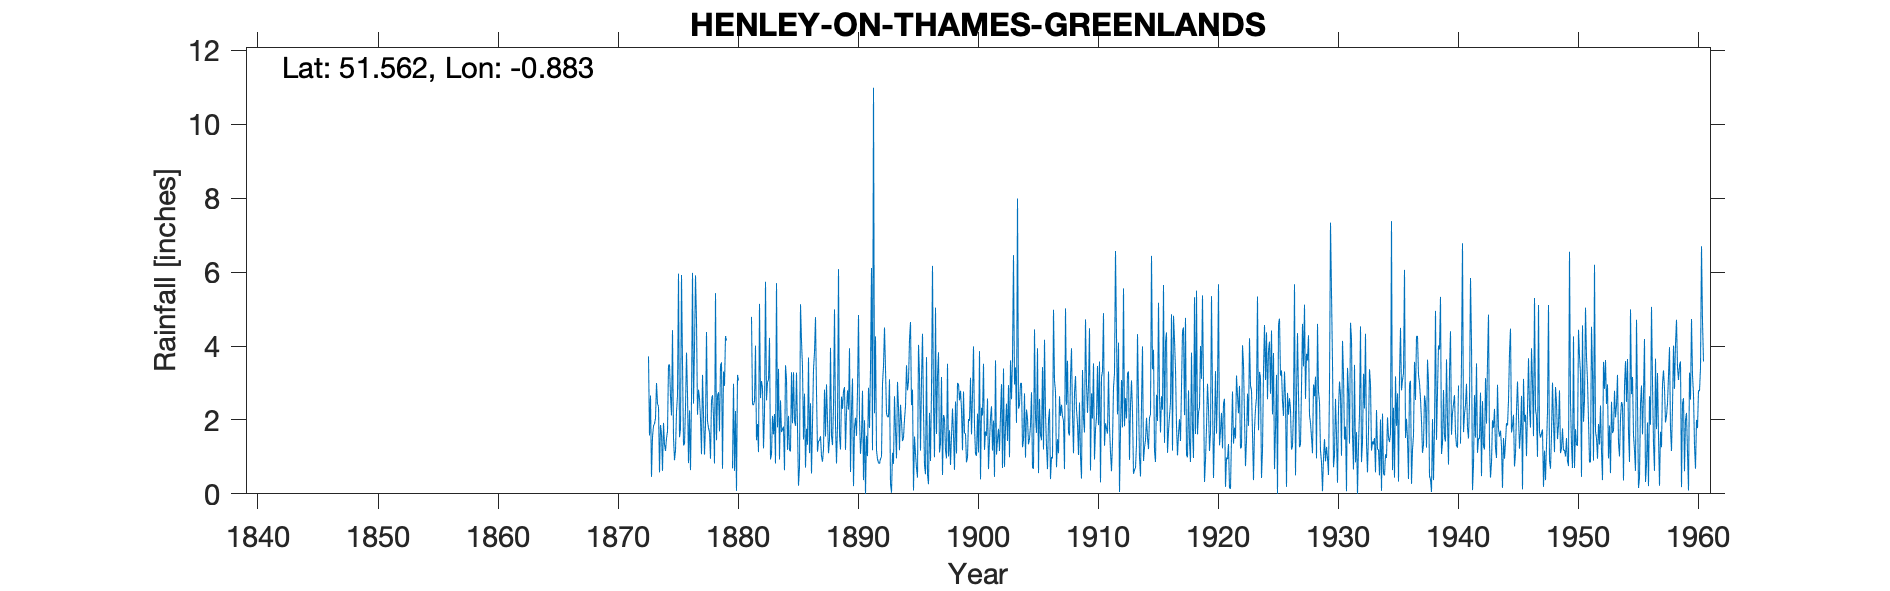

Source data for this figure (header and first rows):
HENLEY ON THAMES GREENLANDS, , , , , , , , , , , , , , , , , , , , , , , 
Grid ref, SU775854, Long, -0.8834, Lat, 51.56, Elevation, 116, ft, , , , , , , , , , , , , , , 
Station no, 997, , , , , , , , , , , , , , , , , , , , , , 
, 1870, 1871, 1872, 1873, 1874, 1875, 1876, 1877, 1878, 1879, 1880, 1881, 1882, 1883, 1884, 1885, 1886, 1887, 1888, 1889, 1890, 1891, 1892
January, , , , 3.72, 1.86, 4.43, 1.35, 4.71, 1.78, 3.48, 0.69, -999, 1.45, 3.08, 2.53, 1.91, 2.71, 2.75, 1.1, 1.2, 3.12, 1.99, 1.18
February, , , , 1.58, 1.63, 1.52, 2.33, 2.14, 1.67, 3.56, 2.98, -999, 1.89, 4.22, 1.67, 3.29, 0.71, 1.14, 1.47, 2.63, 0.21, 0, 0.94
March, , , , 2.66, 0.62, 0.91, 3.82, 2.82, 0.95, 0.68, 0.62, -999, 1.13, 0.93, 1.75, 1.98, 1.76, 1.43, 3.95, 2.3, 1.8, 1.57, 0.84
April, , , , 0.46, 1.92, 1.17, 2.69, 2.58, 2.54, 3.31, 2.24, -999, 5.14, 1.07, 1.82, 1.84, 1.33, 1.44, 1.57, 2.78, 2.06, 1.02, 0.82
May, , , , 1.54, 1.34, 2.22, 0.83, 2.04, 2.67, 2.92, 0.08, -999, 2.59, 2.11, 0.64, 3.28, 3.69, 1.56, 1.32, 2.89, 1.57, 2.87, 0.95
June, , , , 1.84, 1.16, 2.66, 2.26, 1.07, 2.1, 4.27, 3.22, -999, 3.05, 1.61, 3.48, 1.79, 1.1, 1.02, 2.36, 1.19, 2.8, 1.78, 1
July, , , , 1.9, 1.5, 5.96, 0.64, 3.22, 0.82, 4.15, 3.07, -999, 2.86, 2.16, 3.11, 0.22, 2.45, 0.87, 4.99, 2.2, 4.84, 3.39, 2.98
August, , , , 2.04, 1.69, 1.53, 2.57, 2.14, 5.43, , , 4.79, 1.23, 0.82, 1.19, 0.72, 0.55, 1.2, 1.85, 2.8, 2.02, 6.11, 3.46
September, , , , 3, 3.48, 1.76, 5.98, 1.06, 1.45, , , 2.42, 2.17, 5.7, 2.11, 5.13, 1.9, 2.82, 0.82, 2.28, 1.08, 1.18, 4.5
October, , , , 2.44, 3.5, 5.92, 2.44, 1.87, 2.66, , , 2.4, 5.74, 1.8, 1.18, 4.13, 3.37, 1.55, 1.85, 3.94, 1.57, 10.99, 3.37
November, , , , 2.36, 2.63, 3.54, 3.95, 4.38, 2.75, , , 2.52, 2.53, 3.38, 1.15, 3.44, 3.83, 2.96, 6.08, 0.59, 2.79, 2.18, 2.18
December, , , , 0.58, 2.12, 1.31, 5.91, 1.97, 1.69, , , 4.01, 3.02, 0.93, 3.29, 1.47, 4.78, 2, 1.58, 2.27, 0.37, 4.26, 2.08
Total, , , , 24.12, 23.45, 32.93, 34.77, 30, 26.51, , , 31.14, 32.8, 27.81, 23.92, 29.2, 28.18, 20.74, 28.94, 27.07, 24.23, 37.34, 24.3
IDR Total removed 1879 - incomplete year, , , , , , , , , , , , , , , , , , , , , , , 
IDR Jan-Jul -999 as bracketed values., , , , , , , , , , , , , , , , , , , , , , , 
IDR Total removed 1940 - incomplete year, , , , , , , , , , , , , , , , , , , , , , , 
